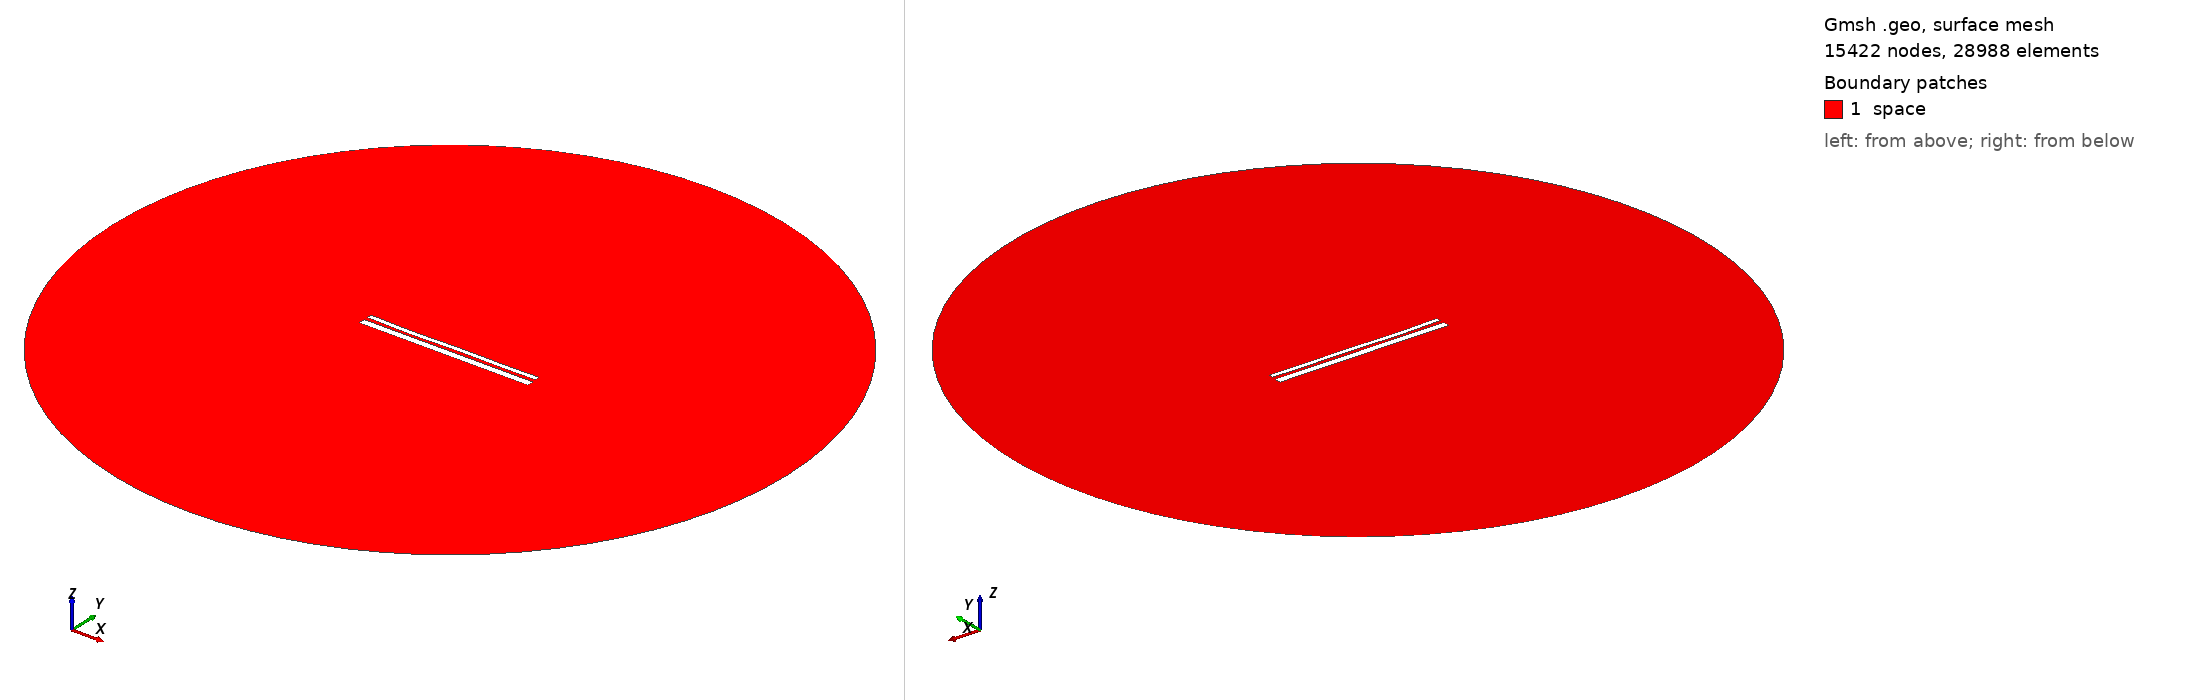

Gmsh geometry script, surface-meshed: 15422 nodes, 28988 surface elements. Boundary patches (legend numbers): 1 space. Left view from above one corner, right view from below the opposite corner. Legend entries are the model's physical surfaces. The drawing asked Gmsh for element sizes between 1% and 20% of the model's largest extent; the script's own settings can give other sizes.

=== 93.geo (drawn) ===
//---------------------------------------
// Geometry kernel
//---------------------------------------

SetFactory("OpenCASCADE");



//---------------------------------------
// Parameters of the geometry
//---------------------------------------

// Overetch of the upper plate
overetch = 0.5;

// Distance between the plates
distance = 1.7222222222222223;

// Discretization over the x axis (for the deformation)
nx = 50; 

// Length of the plate
L = 100 - overetch; 

// Number of modes
n = 4; 

// 1st mode coefficient
coeff(1) = -0.15;
beta(1) = 0.596864 * 3.1415926535 / L;

// 2nd mode coefficient
coeff(2) = -0.15;
beta(2) = 1.49418 * 3.1415926535 / L;

// 3rd mode coefficient
coeff(3) = -0.15;
beta(3) = 2.50025 * 3.1415926535 / L;

// 4th mode coefficient
coeff(4) = -0.15;
beta(4) = 3.49999 * 3.1415926535 / L;



//---------------------------------------
// Upper plate (deformed rectangle)
//---------------------------------------

// Coordiantes of the upper plate
xmin = -50;
xmax = 50 - overetch;

// Height of the upper plate
yheight = 4 - 2 * overetch;

// Indexes of the points
UpperID[] = {};
LowerID[] = {};
LeftID[] = {};
RightID[] = {};

// Point index
p = 1;

// Horizontal edges
For i In {1:nx}
    x = xmin + (i-1)*(xmax - xmin)/(nx-1);

    y_bottom = distance / 2 + overetch;
    For j In {1:n}
        C = (Cosh(beta(j)*L) + Cos(beta(j)*L)) / (Sinh(beta(j)*L) + Sin(beta(j)*L));
        y_bottom  = y_bottom + coeff(j) * (Cosh(beta(j)*(x+50)) - Cos(beta(j)*(x+50)) - C * (Sinh(beta(j)*(x+50)) - Sin(beta(j)*(x+50))));
    EndFor

    y_top = y_bottom + yheight;

    Point(p) = {x, y_top, 0, 1.0};
    UpperID[i] = p;
    p = p + 1;

    Point(p) = {x, y_bottom, 0, 1.0};
    LowerID[i] = p;
    p = p + 1;
EndFor

// Create point lists
UpperPts[] = {}; LowerPts[] = {};
For i In {1:nx}
  UpperPts[] += {UpperID[i]};
  LowerPts[] += {LowerID[i]};
EndFor

// Build splines
Spline(1) = {UpperPts[]};
Spline(2) = {LowerPts[]};
Line(3) = {LowerPts[nx-1], UpperPts[nx-1]};
Line(4) = {LowerPts[0], UpperPts[0]};

// Build the plane surface
Curve Loop(1) = {2, 3, -1, -4};
Plane Surface(1) = {1};



//---------------------------------------
// Lower plate (rectangle)
//---------------------------------------

// Vertices
Point(1001) = {-50, -1, 0, 1.0};
Point(1002) = { 50, -1, 0, 1.0};
Point(1003) = { 50,  -5, 0, 1.0};
Point(1004) = {-50,  -5, 0, 1.0};

// Edges
Line(5) = {1001, 1002};
Line(6) = {1002, 1003};
Line(7) = {1003, 1004};
Line(8) = {1004, 1001};

// Plane surface
Line Loop(2) = {5, 6, 7, 8};
Plane Surface(2) = {2}; 



//---------------------------------------
// Outer (fictious) boundary
//---------------------------------------

// Points
Point(1005) = {0, 0, 0};       // Center
Point(1006) = {200, 0, 0};     // Start point
Point(1007) = {0, 200, 0};     // 90 degrees
Point(1008) = {-200, 0, 0};    // 180 degrees
Point(1009) = {0, -200, 0};    // 270 degrees

// Circle arcs (each needs start, center, end)
Circle(9) = {1006, 1005, 1007};
Circle(10) = {1007, 1005, 1008};
Circle(11) = {1008, 1005, 1009};
Circle(12) = {1009, 1005, 1006};

// Plane surface for the entire domain
Curve Loop(3) = {9, 10, 11, 12};
Surface(3) = {3};

// Subtract the plates from the whole domain to obtain the actual domain where we want to solve the equations
BooleanDifference{ Surface{3}; Delete; }{ Surface{1}; Surface{2}; Delete; }




//---------------------------------------
// Transfinite Lines/Curves
//---------------------------------------

// Set the number of points on the boundaries
r = 12;
d = 0.15;

// Plates
Transfinite Curve {1} = 50*r/4 Using Progression 1;
Transfinite Line {2} = 50*r Using Progression 1;
Transfinite Curve {3, 4} = 2*r Using Progression 1+d;
Transfinite Line {5} = 50*r Using Progression 1;
Transfinite Line {7} = 50*r/4 Using Progression 1;
Transfinite Line {6} = 2*r Using Progression 1+d;
Transfinite Line {8} = 2*r Using Progression 1-d;

// Outer boundary
Transfinite Line {9, 10, 11, 12} = 20 Using Progression 1;



//---------------------------------------
// Physical groups
//---------------------------------------                

// Physical curves (boundaries)
Physical Line("force_segment", 10) = {2};
Physical Line("upper_plate", 11) = {1, 3, 4};
Physical Line("lower_plate", 12) = {5, 6, 7, 8};
Physical Line("boundary", 20) = {9, 10, 11, 12};

// Physical Surfaces
Physical Surface("space", 30) = {3};



//---------------------------------------
// 6. Generate the Mesh
//---------------------------------------

// 2D mesh generation
Mesh 2;
